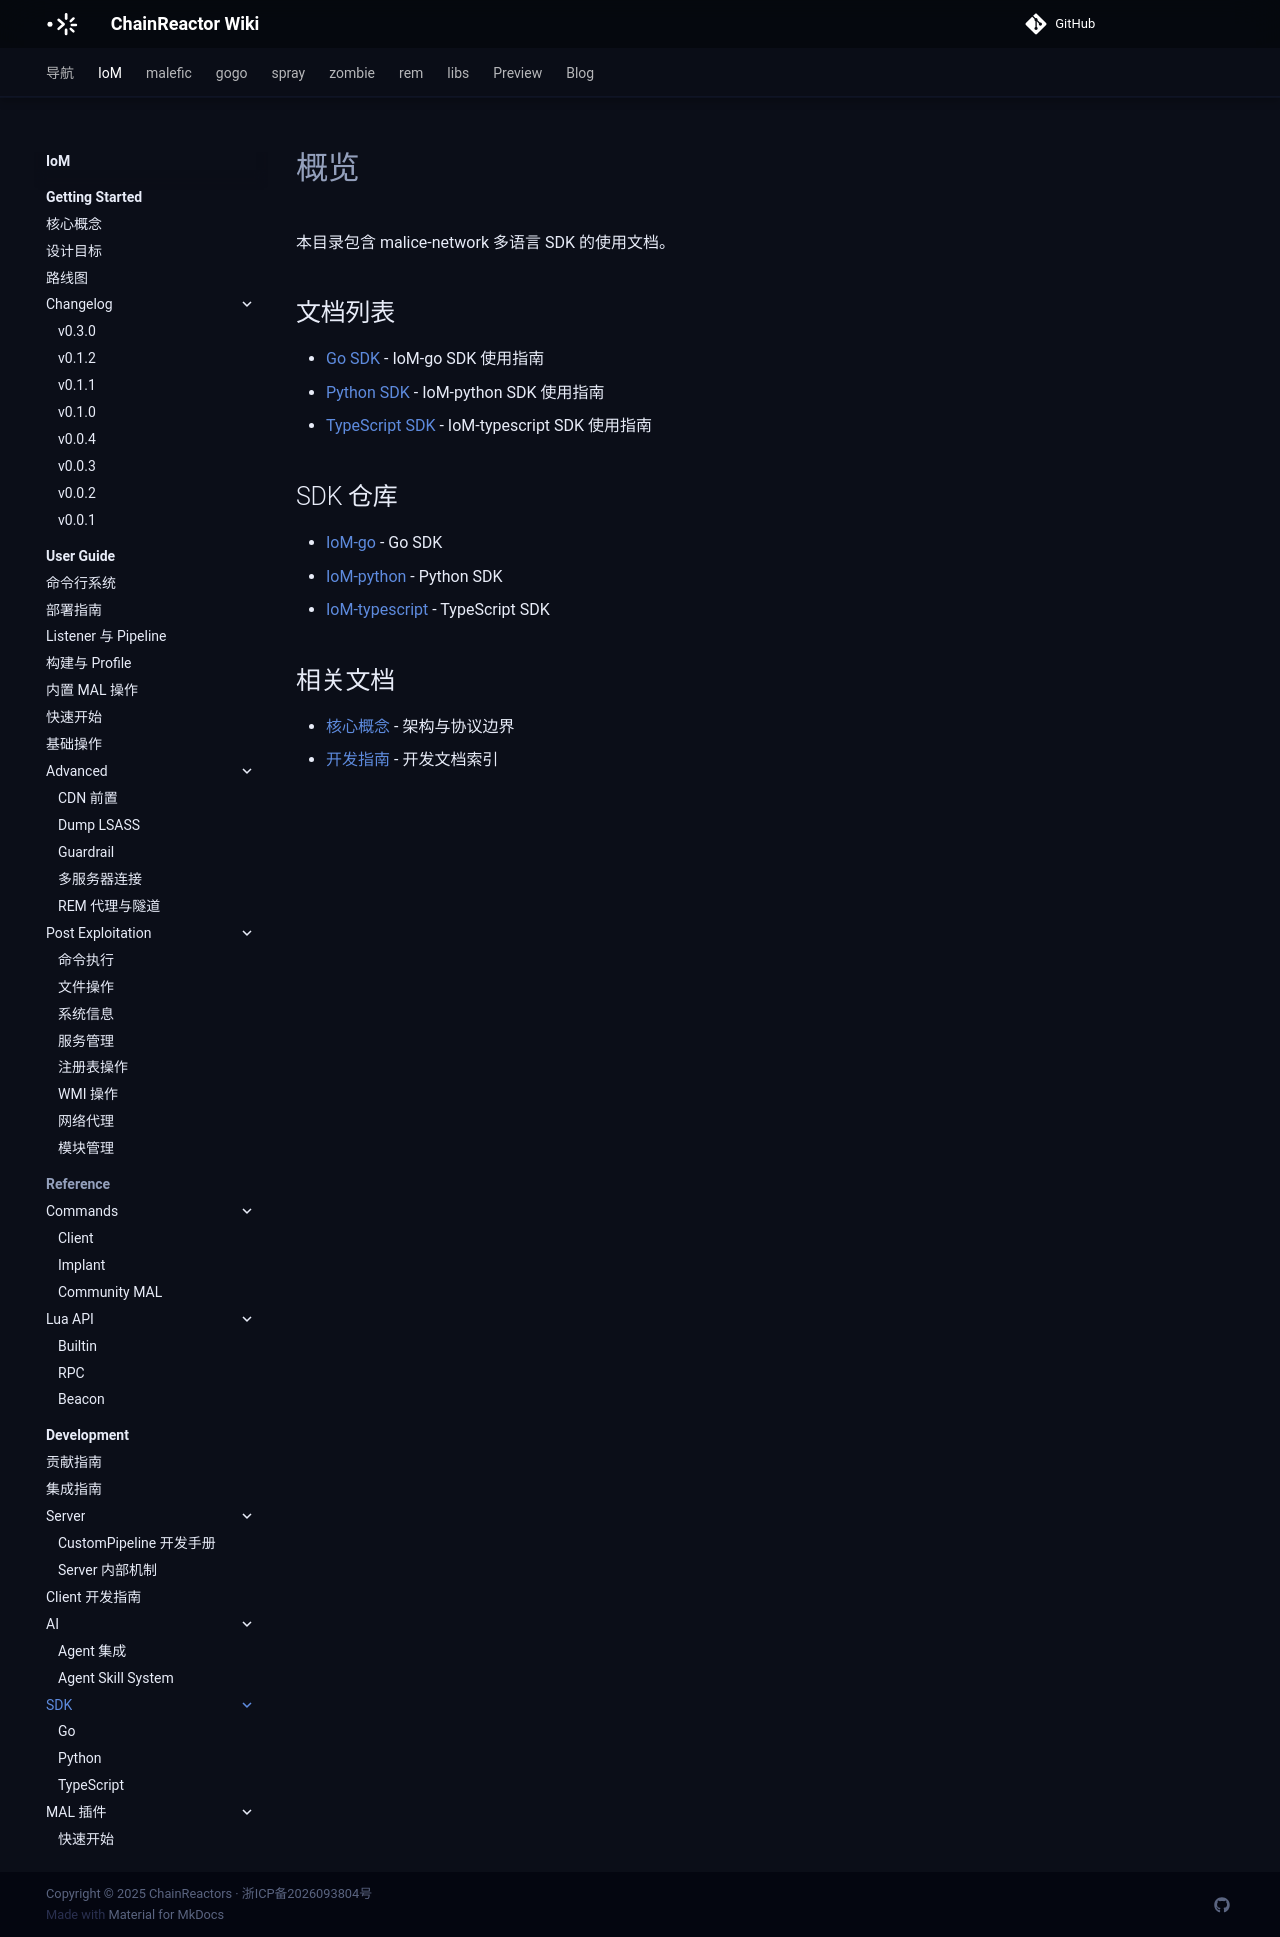

repository: chainreactors/wiki · page: IoM/development/sdk/index.html · generator: mkdocs

---
title: 概览
description: 本目录包含 malice-network 多语言 SDK 的使用文档。
edition: community
generated: false
source: mn:development/sdk/index.md
---

# 概览

本目录包含 malice-network 多语言 SDK 的使用文档。

## 文档列表

- [Go SDK](/IoM/development/sdk/go/) - IoM-go SDK 使用指南
- [Python SDK](/IoM/development/sdk/python/) - IoM-python SDK 使用指南
- [TypeScript SDK](/IoM/development/sdk/typescript/) - IoM-typescript SDK 使用指南

## SDK 仓库

- [IoM-go](https://github.com/chainreactors/IoM-go) - Go SDK
- [IoM-python](https://github.com/chainreactors/IoM-python) - Python SDK
- [IoM-typescript](https://github.com/chainreactors/IoM-typescript) - TypeScript SDK

## 相关文档

- [核心概念](/IoM/getting-started/concepts/) - 架构与协议边界
- [开发指南](../) - 开发文档索引
